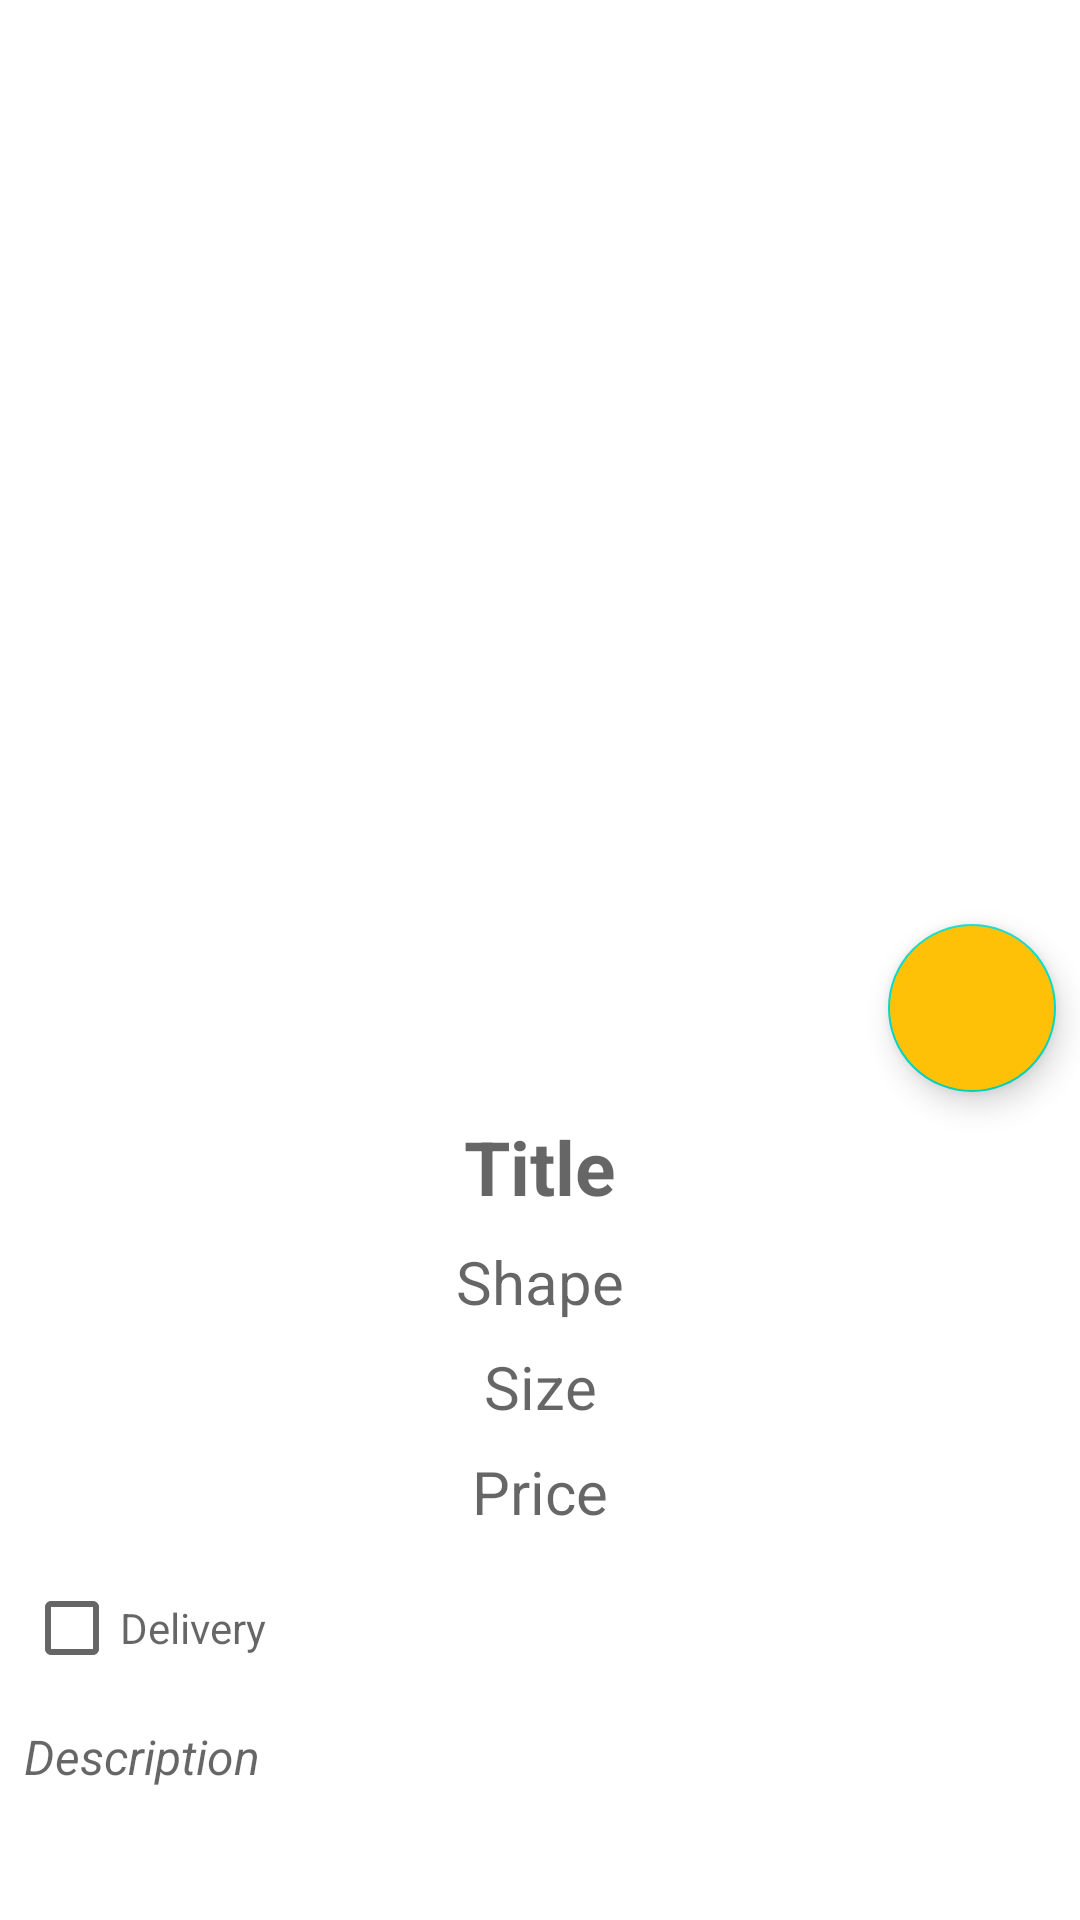

Produce the Android XML layout that renders to this screen, including the resource entries it uses.
<!-- AndroidManifest.xml: application theme Theme.PasteleriaPanquecitoTD -->
<!-- res/layout/fragment_detail.xml -->
<?xml version="1.0" encoding="utf-8"?>
<LinearLayout
    xmlns:android="http://schemas.android.com/apk/res/android"
    xmlns:tools="http://schemas.android.com/tools"
    xmlns:app="http://schemas.android.com/apk/res-auto"
    android:layout_width="match_parent"
    android:layout_height="match_parent"
    android:layout_gravity="center"
    android:orientation="vertical"
    tools:context=".ui.views.DetailFragment">

    <ImageView
        android:id="@+id/img_cakeDetail"
        android:layout_width="match_parent"
        android:layout_height="300dp" />

    <com.google.android.material.floatingactionbutton.FloatingActionButton
        android:id="@+id/fab_emailSend"
        android:layout_width="wrap_content"
        android:layout_height="wrap_content"
        android:layout_marginTop="8dp"
        android:layout_marginEnd="8dp"
        android:layout_gravity="right"
        android:backgroundTint="@color/accent"
        app:tint="@color/white"
        android:src="@drawable/ic_email"/>

    <TextView
        android:id="@+id/tv_cakeTitleDetail"
        android:layout_width="match_parent"
        android:layout_height="wrap_content"
        android:layout_marginTop="8dp"
        android:layout_marginStart="8dp"
        android:layout_marginEnd="8dp"
        android:gravity="center"
        android:textSize="25sp"
        android:hint="@string/title"
        android:textStyle="bold"
        android:textColor="@color/primary_text" />

    <TextView
        android:id="@+id/tv_cakeShapeDetail"
        android:layout_width="match_parent"
        android:layout_height="wrap_content"
        android:layout_marginTop="8dp"
        android:layout_marginStart="8dp"
        android:layout_marginEnd="8dp"
        android:gravity="center"
        android:textSize="20sp"
        android:hint="@string/shape"
        android:textStyle="normal"
        android:textColor="@color/secondary_text" />

    <TextView
        android:id="@+id/tv_cakeSizeDetail"
        android:layout_width="match_parent"
        android:layout_height="wrap_content"
        android:layout_marginTop="8dp"
        android:layout_marginStart="8dp"
        android:layout_marginEnd="8dp"
        android:gravity="center"
        android:textSize="20sp"
        android:hint="@string/size"
        android:textStyle="normal"
        android:textColor="@color/secondary_text" />

    <TextView
        android:id="@+id/tv_cakePriceDetail"
        android:layout_width="match_parent"
        android:layout_height="wrap_content"
        android:layout_marginTop="8dp"
        android:layout_marginStart="8dp"
        android:layout_marginEnd="8dp"
        android:gravity="center"
        android:textSize="20sp"
        android:textStyle="normal"
        android:hint="@string/price"
        android:textColor="@color/secondary_text" />

    <CheckBox
        android:id="@+id/chk_delivery"
        android:layout_width="wrap_content"
        android:layout_height="wrap_content"
        android:layout_marginTop="8dp"
        android:layout_marginStart="8dp"
        android:layout_marginEnd="8dp"
        android:hint="@string/delivery"
        android:textColor="@color/secondary_text" />

    <TextView
        android:id="@+id/tv_cakeDescriptionDetail"
        android:layout_width="match_parent"
        android:layout_height="match_parent"
        android:layout_marginTop="8dp"
        android:layout_marginStart="8dp"
        android:layout_marginEnd="8dp"
        android:layout_marginBottom="8dp"
        android:textSize="16sp"
        android:textStyle="italic"
        android:hint="@string/description"
        android:textColor="@color/secondary_text" />

</LinearLayout>
<!-- resources referenced by this layout -->
<resources>
  <color name="accent">#FFC107</color>
  <color name="primary_text">#212121</color>
  <color name="secondary_text">#757575</color>
  <color name="white">#FFFFFFFF</color>
  <string name="delivery">Delivery</string>
  <string name="description">Description</string>
  <string name="price">Price</string>
  <string name="shape">Shape</string>
  <string name="size">Size</string>
  <string name="title">Title</string>
  <style name="Theme.PasteleriaPanquecitoTD" parent="Theme.MaterialComponents.DayNight.DarkActionBar">
          
          <item name="colorPrimary">@color/purple_500</item>
          <item name="colorPrimaryVariant">@color/purple_700</item>
          <item name="colorOnPrimary">@color/white</item>
          
          <item name="colorSecondary">@color/teal_200</item>
          <item name="colorSecondaryVariant">@color/teal_700</item>
          <item name="colorOnSecondary">@color/black</item>
          
          <item name="android:statusBarColor" tools:targetApi="l">?attr/colorPrimaryVariant</item>
          
      </style>
  <color name="purple_500">#FF6200EE</color>
  <color name="purple_700">#FF3700B3</color>
  <color name="teal_200">#FF03DAC5</color>
  <color name="teal_700">#FF018786</color>
  <color name="black">#FF000000</color>
</resources>
